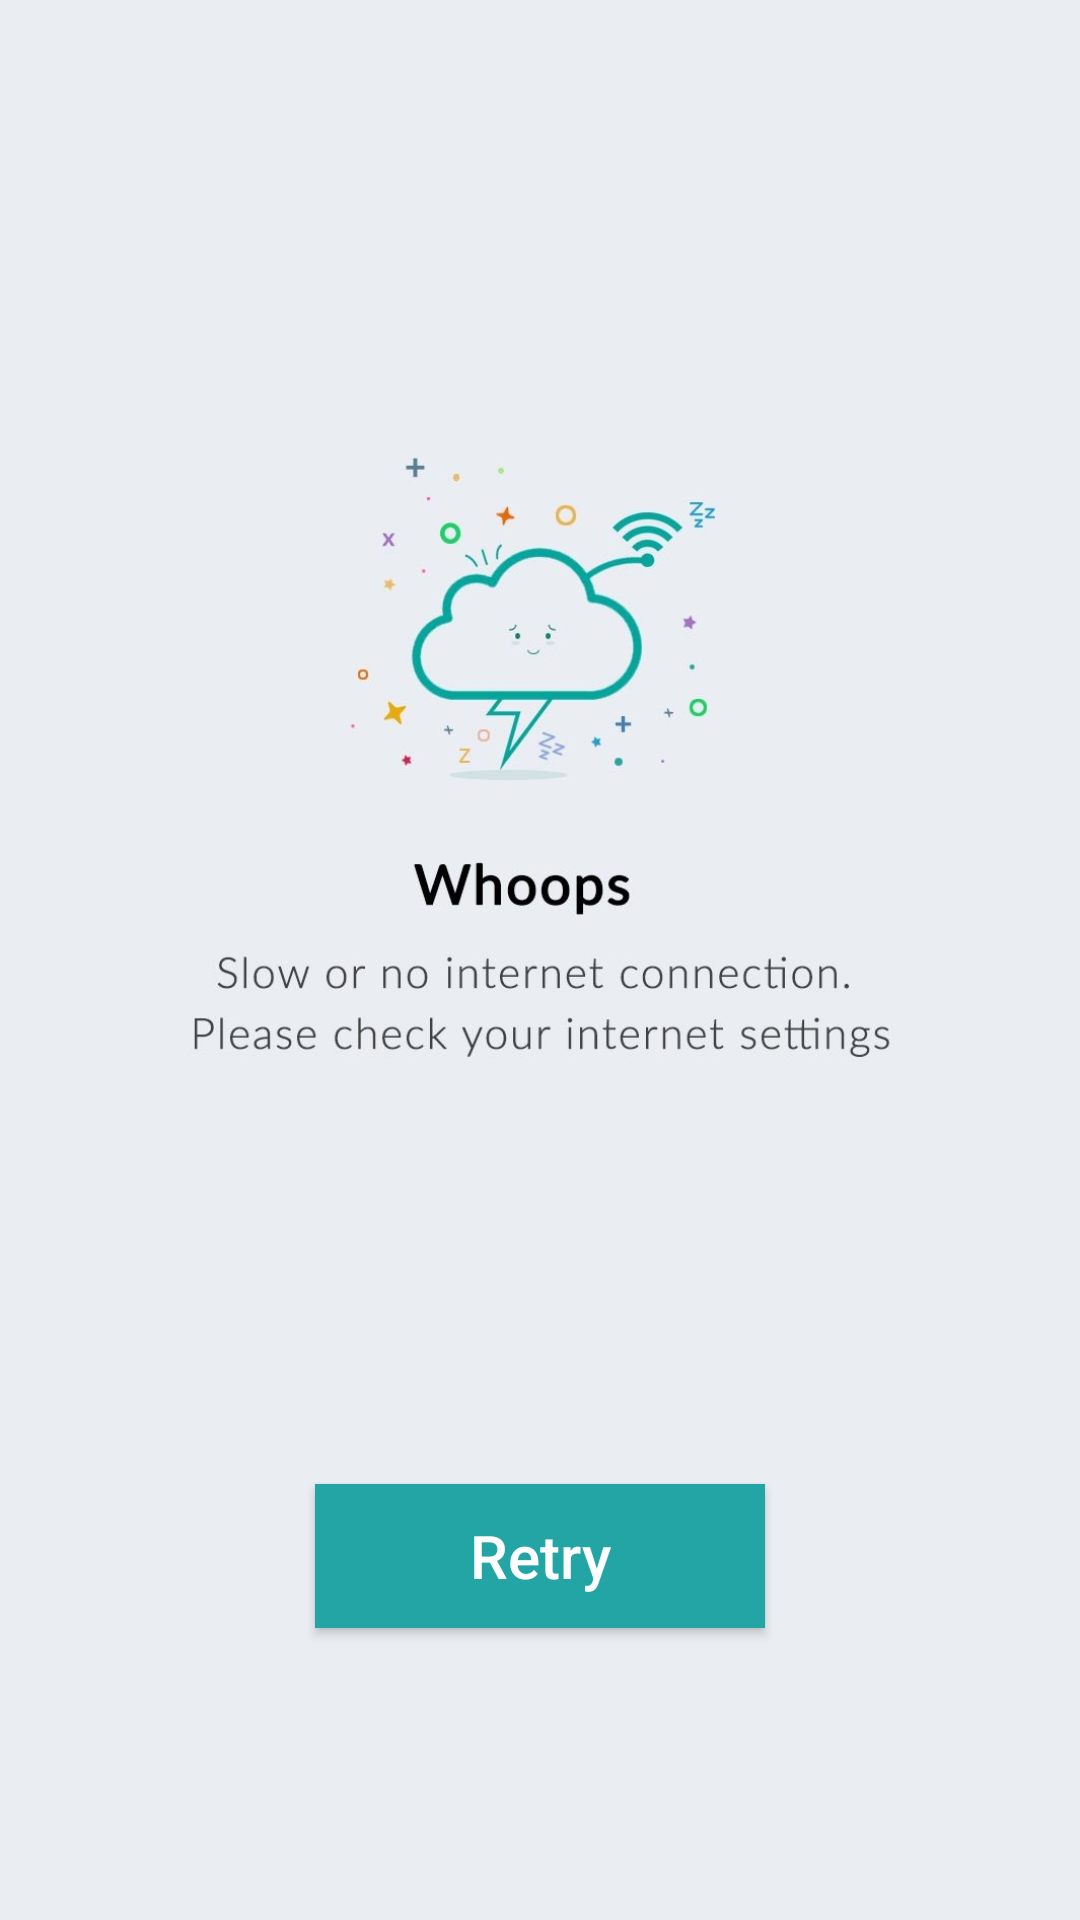

Android layout source for this screen:
<!-- AndroidManifest.xml: application theme AppTheme -->
<!-- res/layout/activity_check_internet_connection.xml -->
<?xml version="1.0" encoding="utf-8"?>
<androidx.constraintlayout.widget.ConstraintLayout xmlns:android="http://schemas.android.com/apk/res/android"
    xmlns:app="http://schemas.android.com/apk/res-auto"
    xmlns:tools="http://schemas.android.com/tools"
    android:layout_width="match_parent"
    android:layout_height="match_parent"
    android:background="@color/retyBackground"
    tools:context=".CheckInternetConnectionActivity">

    <ImageView
        android:id="@+id/interImg"
        android:contentDescription="@string/imagedescription"
        android:layout_width="match_parent"
        android:layout_height="300dp"
        android:layout_marginTop="50dp"
        android:src="@drawable/no_internet_connection"
        app:layout_constraintStart_toStartOf="parent"
        app:layout_constraintEnd_toEndOf="parent"
        app:layout_constraintTop_toTopOf="parent"
        app:layout_constraintBottom_toTopOf="@id/internetRetryBtn"/>

    <Button

        android:id="@+id/internetRetryBtn"
        android:layout_width="150dp"
        android:layout_height="wrap_content"
        android:layout_marginLeft="5dp"
        android:layout_marginTop="50dp"
        android:layout_marginRight="5dp"
        android:layout_marginBottom="50dp"
        android:background="@color/retyButton"
        android:paddingTop="7dp"
        android:paddingBottom="7dp"
        android:text="@string/retry"
        android:textAllCaps="false"
        android:textColor="@color/white"
        android:textSize="20sp"
        app:layout_constraintEnd_toEndOf="parent"
        app:layout_constraintStart_toStartOf="parent"
        app:layout_constraintBottom_toBottomOf="parent"
        app:layout_constraintTop_toBottomOf="@id/interImg" />

</androidx.constraintlayout.widget.ConstraintLayout>
<!-- resources referenced by this layout -->
<resources>
  <color name="retyBackground">#EAEDF2</color>
  <color name="retyButton">#22A5A4</color>
  <color name="white">#ffffff</color>
  <!-- drawable no_internet_connection: jpg bitmap (drawable, 114423 bytes) -->
  <string name="imagedescription">ImageDescription</string>
  <string name="retry">Retry</string>
  <style name="AppTheme" parent="Theme.AppCompat.Light.NoActionBar">
          
          <item name="colorPrimary">@color/colorPrimary</item>
          <item name="colorPrimaryDark">@color/colorPrimaryDark</item>
          <item name="colorAccent">@color/colorAccent</item>
      </style>
  <color name="colorPrimary">#2364C0</color>
  <color name="colorPrimaryDark">#2364C0</color>
  <color name="colorAccent">#D81B60</color>
</resources>
